Labelled photos from "data-content", an image-classification folder in kenta12/start11. The possible labels are: burger, cheese, chicken curry, chocolate, corn, ebimayo shrimp mayonnaise, lemon, mentai spicy cod roe, natto fermented soybeans, premium cheese, premium mentai, premium steak, rusk, salad, salami, takoyaki octopus balls, tongue meat, tonkatsu pork cutlet, yakitori grilled chicken.

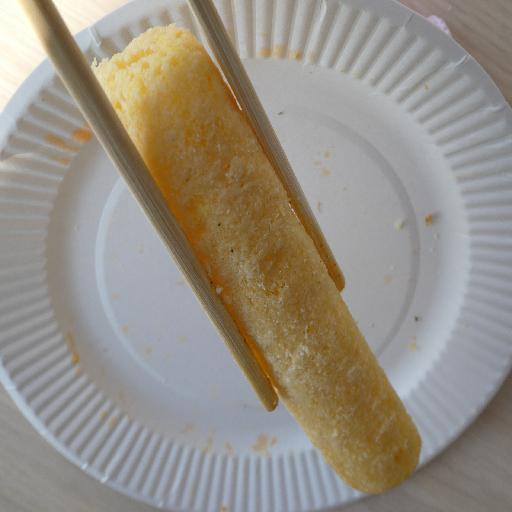
Label: premium cheese

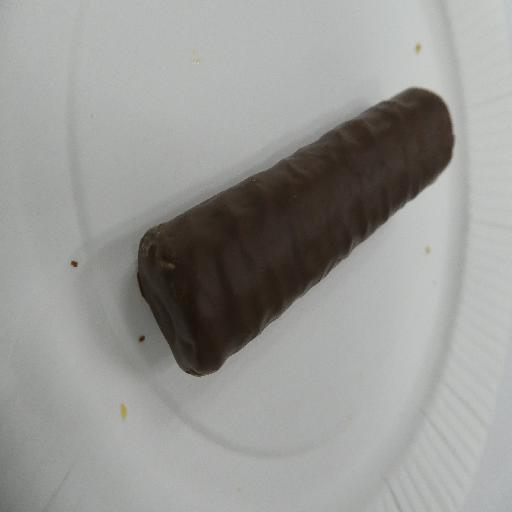
Label: chocolate

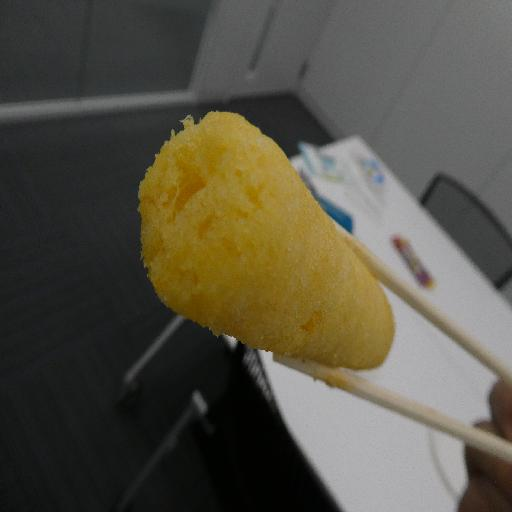
Label: lemon

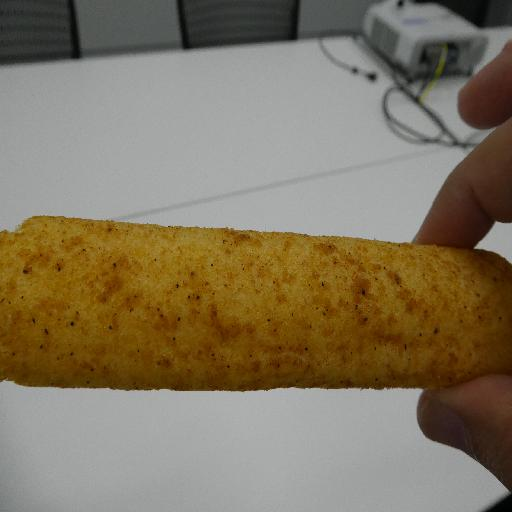
Label: premium steak

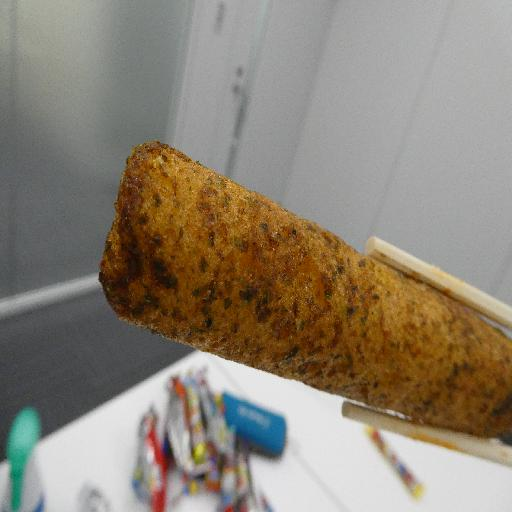
Label: takoyaki octopus balls

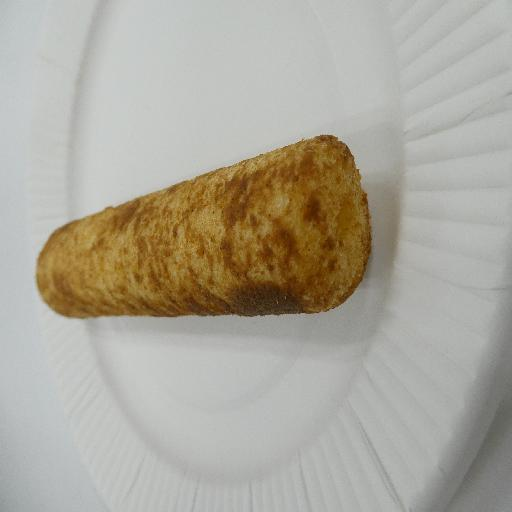
Label: tonkatsu pork cutlet
